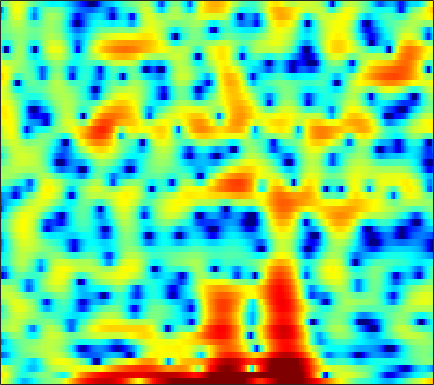

The table this chart was drawn from, first rows:
4.1707, 3.5222, 2.5527, 1.4685, 0.58451, -0.73047, -2.1409, -3.2478, -4.7237, -6.0021, -6.8091, -6.9776, -6.6139, -5.8238, -5.0908, -4.075, -3.1025, -2.4491, -1.6908, -1.0843, -0.59605, -0.31256, -0.027177, 0.21323
5.545, 4.829, 3.8, 2.69, 1.811, 0.6094, -0.5821, -1.415, -2.374, -3.045, -3.375, -3.395, -3.167, -2.74, -2.343, -1.777, -1.212, -0.8169, -0.3623, -0.01285, 0.202, 0.2558, 0.1708, -0.1363
3.356, 2.854, 2.177, 1.492, 0.9659, 0.2564, -0.4827, -1.059, -1.861, -2.721, -3.629, -4.346, -5.312, -6.165, -6.606, -6.693, -6.103, -5.302, -4.011, -2.709, -1.518, -0.7379, 0.1429, 0.8427
-4.668, -4.975, -4.681, -3.945, -3.344, -2.659, -2.191, -1.993, -1.934, -2.121, -2.559, -3.054, -3.932, -4.944, -5.629, -6.012, -5.407, -4.438, -2.888, -1.365, -0.03144, 0.8399, 1.818, 2.6
-9.817, -9.735, -8.551, -6.953, -5.795, -4.449, -3.362, -2.698, -1.99, -1.449, -1.037, -0.8037, -0.5378, -0.2924, -0.1021, 0.1759, 0.4948, 0.7522, 1.108, 1.459, 1.782, 2, 2.241, 2.405
-5.598, -5.432, -5.016, -4.455, -3.972, -3.293, -2.628, -2.156, -1.585, -1.083, -0.6397, -0.3412, 0.0226, 0.3555, 0.5857, 0.8639, 1.115, 1.287, 1.501, 1.698, 1.858, 1.951, 2.005, 1.966
-9.153, -7.717, -5.989, -4.556, -3.673, -2.71, -1.962, -1.516, -1.061, -0.7348, -0.5127, -0.3898, -0.2616, -0.1367, -0.01982, 0.1858, 0.4466, 0.677, 1.018, 1.367, 1.674, 1.861, 2.018, 2.07
-5.729, -4.378, -2.799, -1.528, -0.7902, -0.07109, 0.3526, 0.4841, 0.4097, 0.04045, -0.6237, -1.316, -2.466, -3.668, -4.341, -4.431, -3.488, -2.426, -0.9711, 0.2829, 1.248, 1.787, 2.282, 2.547
0.2718, 0.6547, 1.186, 1.652, 1.928, 2.168, 2.215, 2.094, 1.695, 0.9601, -0.1781, -1.347, -3.435, -6.215, -8.447, -9.255, -6.702, -4.498, -2.155, -0.49, 0.6465, 1.23, 1.707, 1.877
-0.4943, -0.01904, 0.5959, 1.136, 1.469, 1.802, 1.984, 2.011, 1.896, 1.616, 1.192, 0.8098, 0.2506, -0.2935, -0.614, -0.8424, -0.8393, -0.7288, -0.5252, -0.3129, -0.127, -0.02712, 0.0003348, -0.1504
-3.264, -2.171, -0.8636, 0.2203, 0.8973, 1.597, 2.087, 2.318, 2.48, 2.486, 2.342, 2.153, 1.814, 1.401, 1.052, 0.5696, 0.07194, -0.305, -0.7914, -1.221, -1.548, -1.727, -1.911, -2.035
-4.962, -2.93, -0.8879, 0.6168, 1.484, 2.356, 2.946, 3.235, 3.436, 3.443, 3.273, 3.038, 2.589, 1.989, 1.424, 0.4758, -0.6996, -1.733, -3.303, -5.047, -6.651, -7.343, -7.105, -5.937
-0.8066, 0.05211, 1.08, 1.916, 2.413, 2.886, 3.17, 3.261, 3.228, 3.031, 2.707, 2.382, 1.834, 1.166, 0.5645, -0.4104, -1.643, -2.825, -4.897, -7.779, -11.45, -13.36, -11.42, -7.861
1.689, 1.894, 2.131, 2.307, 2.361, 2.316, 2.107, 1.846, 1.357, 0.7305, 0.02369, -0.5112, -1.154, -1.655, -1.885, -2.055, -2.186, -2.316, -2.513, -2.648, -2.684, -2.629, -2.311, -1.721
1.739, 1.706, 1.658, 1.562, 1.43, 1.127, 0.6074, 0.0287, -1.054, -2.589, -4.721, -6.729, -9.573, -10.4, -8.912, -6.322, -4.215, -2.974, -1.688, -0.6986, 0.05076, 0.5327, 1.119, 1.587
-1.717, -1.837, -1.742, -1.464, -1.221, -1.005, -1.025, -1.271, -1.974, -3.162, -4.872, -6.445, -8.478, -9.04, -7.937, -5.799, -3.865, -2.629, -1.239, -0.1286, 0.8156, 1.451, 2.184, 2.738
-12.28, -14.12, -11.2, -7.374, -5.269, -3.314, -2.077, -1.507, -1.156, -1.159, -1.407, -1.707, -2.095, -2.393, -2.549, -2.637, -2.554, -2.38, -1.983, -1.333, -0.4191, 0.3459, 1.331, 2.236
-8.383, -8.578, -7.42, -5.391, -3.859, -2.135, -0.8399, -0.1473, 0.4734, 0.7727, 0.7618, 0.5637, 0.07744, -0.6935, -1.52, -3.005, -5.037, -7.023, -9.562, -8.954, -5.661, -3.35, -0.9395, 0.8918
-4.35, -3.859, -3.047, -2.098, -1.351, -0.4125, 0.415, 0.9144, 1.404, 1.664, 1.68, 1.527, 1.059, 0.2846, -0.5183, -1.951, -3.837, -5.431, -7.159, -6.956, -4.908, -3.234, -1.317, 0.1944
-5.538, -4.593, -3.375, -2.205, -1.402, -0.4306, 0.3979, 0.9208, 1.454, 1.796, 1.947, 1.942, 1.765, 1.418, 1.074, 0.5226, -0.05039, -0.4153, -0.7753, -0.8778, -0.7379, -0.5475, -0.2029, 0.1168
-8.372, -6.697, -4.724, -3.044, -1.957, -0.6996, 0.3207, 0.9494, 1.608, 2.073, 2.351, 2.443, 2.442, 2.298, 2.11, 1.8, 1.442, 1.153, 0.7946, 0.4756, 0.1788, -0.005333, -0.2368, -0.5193
-9.479, -7.326, -4.929, -2.965, -1.72, -0.3228, 0.8056, 1.485, 2.19, 2.685, 2.981, 3.071, 3.038, 2.847, 2.603, 2.174, 1.643, 1.194, 0.5797, -0.0494, -0.6404, -1.03, -1.524, -1.967
-6.765, -5.161, -3.236, -1.558, -0.4537, 0.8058, 1.841, 2.469, 3.111, 3.534, 3.734, 3.748, 3.562, 3.162, 2.722, 1.933, 0.9406, 0.08642, -1.189, -2.491, -3.642, -4.346, -4.918, -5.088
-3.965, -2.881, -1.473, -0.1698, 0.7307, 1.794, 2.68, 3.228, 3.792, 4.139, 4.263, 4.201, 3.899, 3.308, 2.66, 1.49, -0.09342, -1.617, -4.209, -7.636, -12.08, -14.95, -14.15, -11.53
-3.473, -2.597, -1.39, -0.1883, 0.6555, 1.676, 2.566, 3.122, 3.703, 4.09, 4.274, 4.248, 4.011, 3.491, 2.899, 1.817, 0.3218, -1.1, -3.439, -6.363, -9.476, -11.33, -11.79, -11.27
-6.492, -5.174, -3.459, -1.911, -0.8736, 0.3388, 1.377, 2.037, 2.75, 3.298, 3.667, 3.816, 3.84, 3.663, 3.385, 2.816, 2.014, 1.273, 0.1124, -1.154, -2.482, -3.429, -4.646, -5.986
-11.64, -8.998, -6.436, -4.534, -3.386, -2.088, -1.038, -0.3343, 0.5179, 1.27, 1.902, 2.325, 2.745, 3.024, 3.127, 3.113, 2.958, 2.727, 2.299, 1.729, 1.046, 0.4762, -0.4214, -1.346
-10.01, -8.886, -7.582, -6.59, -6.045, -5.487, -4.931, -4.416, -3.475, -2.375, -1.231, -0.4439, 0.5114, 1.304, 1.808, 2.367, 2.781, 3.006, 3.175, 3.176, 3.033, 2.791, 2.359, 1.746
-9.013, -8.053, -7.486, -7.768, -8.561, -10.72, -13.58, -14.35, -11.27, -7.849, -5.357, -4.08, -2.723, -1.556, -0.716, 0.457, 1.551, 2.317, 3.168, 3.783, 4.137, 4.219, 4.153, 3.782
-5.108, -4.652, -4.575, -5.167, -6.096, -7.953, -10.06, -10.78, -9.627, -7.997, -7.149, -7.135, -7.906, -8.498, -7.525, -4.58, -1.595, 0.2514, 2.089, 3.387, 4.193, 4.564, 4.718, 4.587
-0.3504, -0.4184, -0.6006, -0.9179, -1.251, -1.772, -2.297, -2.636, -3.1, -3.657, -4.651, -5.786, -8.162, -10.59, -9.878, -5.988, -2.575, -0.6492, 1.207, 2.464, 3.222, 3.532, 3.615, 3.449
1.196, 1.154, 1.095, 1.011, 0.9244, 0.7724, 0.5805, 0.4076, 0.1212, -0.2392, -0.6386, -0.9668, -1.287, -1.377, -1.192, -0.6684, 0.04605, 0.565, 1.147, 1.483, 1.573, 1.435, 1.07, 0.4387
0.3146, 0.5453, 0.8644, 1.167, 1.361, 1.568, 1.691, 1.736, 1.744, 1.687, 1.615, 1.526, 1.445, 1.374, 1.35, 1.309, 1.269, 1.177, 0.9661, 0.5554, -0.06588, -0.7208, -1.822, -3.278
-2.385, -1.514, -0.4395, 0.4627, 1.02, 1.608, 2.044, 2.277, 2.491, 2.609, 2.638, 2.627, 2.548, 2.423, 2.286, 2.046, 1.708, 1.381, 0.7983, 0.04142, -0.9762, -1.908, -3.527, -5.593
-5.437, -3.479, -1.546, -0.1369, 0.6688, 1.486, 2.072, 2.384, 2.655, 2.801, 2.833, 2.814, 2.711, 2.549, 2.379, 2.097, 1.708, 1.348, 0.7388, -0.03052, -0.9939, -1.88, -3.253, -4.92
-3.295, -2.038, -0.6124, 0.5145, 1.171, 1.812, 2.22, 2.396, 2.483, 2.44, 2.333, 2.205, 2.046, 1.871, 1.744, 1.541, 1.3, 1.058, 0.657, 0.09781, -0.6078, -1.262, -2.271, -3.436
-0.007038, 0.634, 1.446, 2.108, 2.466, 2.716, 2.696, 2.509, 2.079, 1.492, 0.8746, 0.4628, 0.1076, -0.002453, 0.05143, 0.1995, 0.3577, 0.4212, 0.3935, 0.232, -0.09968, -0.4231, -1.064, -1.879
1.006, 1.957, 2.963, 3.601, 3.813, 3.736, 3.216, 2.512, 1.122, -0.7937, -3.225, -4.99, -6.289, -5.445, -4.253, -2.745, -1.688, -1.122, -0.6621, -0.3888, -0.2735, -0.2702, -0.326, -0.5496
0.2857, 2.021, 3.488, 4.232, 4.388, 4.109, 3.284, 2.284, 0.3556, -2.401, -6.385, -10.38, -14.15, -10.62, -8.105, -5.979, -4.777, -4.274, -3.937, -3.856, -3.707, -3.495, -2.827, -1.942
2.967, 3.631, 4.253, 4.489, 4.402, 3.93, 3.051, 2.13, 0.597, -1.247, -3.266, -4.658, -6.243, -7.278, -7.73, -8.135, -8.395, -8.805, -9.688, -11.54, -14.32, -15.29, -11.66, -7.31
4.875, 4.907, 4.832, 4.572, 4.246, 3.578, 2.636, 1.744, 0.3118, -1.413, -3.41, -5.079, -7.609, -10.4, -12.38, -14.01, -13.9, -13.3, -12.9, -13.21, -13.97, -13.81, -11.15, -7.639
5.072, 4.952, 4.675, 4.252, 3.818, 3.075, 2.138, 1.287, -0.07205, -1.696, -3.656, -5.453, -8.408, -12.43, -16.59, -21.13, -16.76, -13.71, -11.11, -9.303, -7.856, -6.859, -5.41, -3.862
4.216, 4.114, 3.833, 3.382, 2.93, 2.211, 1.364, 0.6541, -0.3824, -1.536, -2.787, -3.794, -5.162, -6.459, -7.229, -7.743, -7.602, -7.12, -6.217, -5.228, -4.212, -3.456, -2.485, -1.539
3.289, 3.201, 2.844, 2.251, 1.691, 0.8458, -0.04168, -0.6645, -1.392, -1.988, -2.478, -2.792, -3.148, -3.424, -3.564, -3.606, -3.496, -3.299, -2.894, -2.393, -1.823, -1.345, -0.7291, -0.1476
3.504, 3.254, 2.556, 1.469, 0.4216, -1.237, -2.947, -3.978, -4.584, -4.274, -3.583, -3.053, -2.499, -2.116, -1.926, -1.766, -1.621, -1.514, -1.321, -1.018, -0.6234, -0.2773, 0.2343, 0.723
5.08, 4.593, 3.543, 1.932, 0.2564, -2.916, -8.098, -15.96, -17.59, -8.381, -4.691, -3.114, -1.838, -1.207, -1.029, -1.097, -1.386, -1.663, -1.966, -1.964, -1.534, -1.018, -0.1554, 0.6814
5.97, 5.478, 4.567, 3.342, 2.209, 0.4732, -1.306, -2.364, -2.894, -2.437, -1.673, -1.176, -0.8258, -0.8946, -1.249, -2.156, -3.716, -5.393, -8.333, -10.77, -8.811, -6.138, -3.264, -1.267
5.013, 4.636, 4.032, 3.357, 2.807, 2.081, 1.418, 0.9925, 0.556, 0.2314, -0.02361, -0.2353, -0.6531, -1.27, -1.92, -3.087, -4.721, -6.324, -8.928, -10.71, -9.124, -6.836, -4.179, -2.276
3.185, 2.782, 2.29, 1.918, 1.725, 1.543, 1.403, 1.283, 1.066, 0.7432, 0.2933, -0.125, -0.7995, -1.58, -2.18, -2.95, -3.562, -3.883, -4.042, -3.789, -3.136, -2.445, -1.462, -0.5676
0.2601, -0.7625, -1.73, -1.811, -1.298, -0.3704, 0.441, 0.8684, 1.113, 0.9923, 0.4847, -0.1637, -1.337, -2.8, -3.933, -5.075, -5.162, -4.521, -3.213, -1.843, -0.5801, 0.2667, 1.189, 1.876
-3.64, -7.328, -19.25, -13.2, -7.006, -2.889, -0.6237, 0.3928, 1.089, 1.159, 0.645, -0.1593, -1.9, -4.72, -8.134, -18.1, -16.42, -8.976, -4.192, -1.317, 0.6315, 1.703, 2.753, 3.435
-2.299, -3.197, -3.969, -3.742, -2.939, -1.628, -0.4917, 0.1295, 0.6102, 0.6825, 0.3689, -0.1094, -1.05, -2.259, -3.191, -4.033, -3.897, -3.149, -1.758, -0.3588, 0.841, 1.554, 2.279, 2.731
-1.171, -1.189, -1.125, -0.9089, -0.6656, -0.2706, 0.1202, 0.3456, 0.5255, 0.5315, 0.3601, 0.1418, -0.2316, -0.6227, -0.8642, -1.028, -0.9706, -0.7727, -0.3443, 0.1761, 0.6922, 1.026, 1.352, 1.513
-0.9225, -0.7165, -0.4084, -0.052, 0.2116, 0.5374, 0.797, 0.9216, 0.9693, 0.8805, 0.6587, 0.423, 0.06039, -0.2863, -0.4926, -0.6544, -0.6443, -0.5281, -0.2564, 0.09544, 0.4416, 0.6706, 0.8659, 0.9094
-1.599, -1.24, -0.5607, 0.1915, 0.741, 1.346, 1.749, 1.909, 1.902, 1.645, 1.152, 0.6324, -0.1986, -1.084, -1.665, -2.145, -2.123, -1.81, -1.168, -0.4623, 0.1649, 0.535, 0.868, 0.9909
-6.201, -4.755, -2.261, -0.1361, 1.105, 2.314, 3.054, 3.323, 3.323, 2.894, 2.005, 0.9945, -0.905, -3.611, -6.254, -9.529, -8.498, -6.022, -3.267, -1.375, -0.1024, 0.5285, 1.065, 1.303
-10.73, -7.044, -2.855, -0.01209, 1.48, 2.875, 3.729, 4.047, 4.089, 3.686, 2.8, 1.805, -0.0722, -2.658, -5.045, -7.754, -7.247, -5.487, -3.372, -1.885, -0.9548, -0.525, -0.2122, -0.1053
-1.286, -0.7771, 0.2208, 1.312, 2.07, 2.891, 3.458, 3.705, 3.771, 3.541, 3.026, 2.461, 1.515, 0.4284, -0.377, -1.274, -1.882, -2.178, -2.474, -2.812, -3.284, -3.677, -4.199, -4.553
